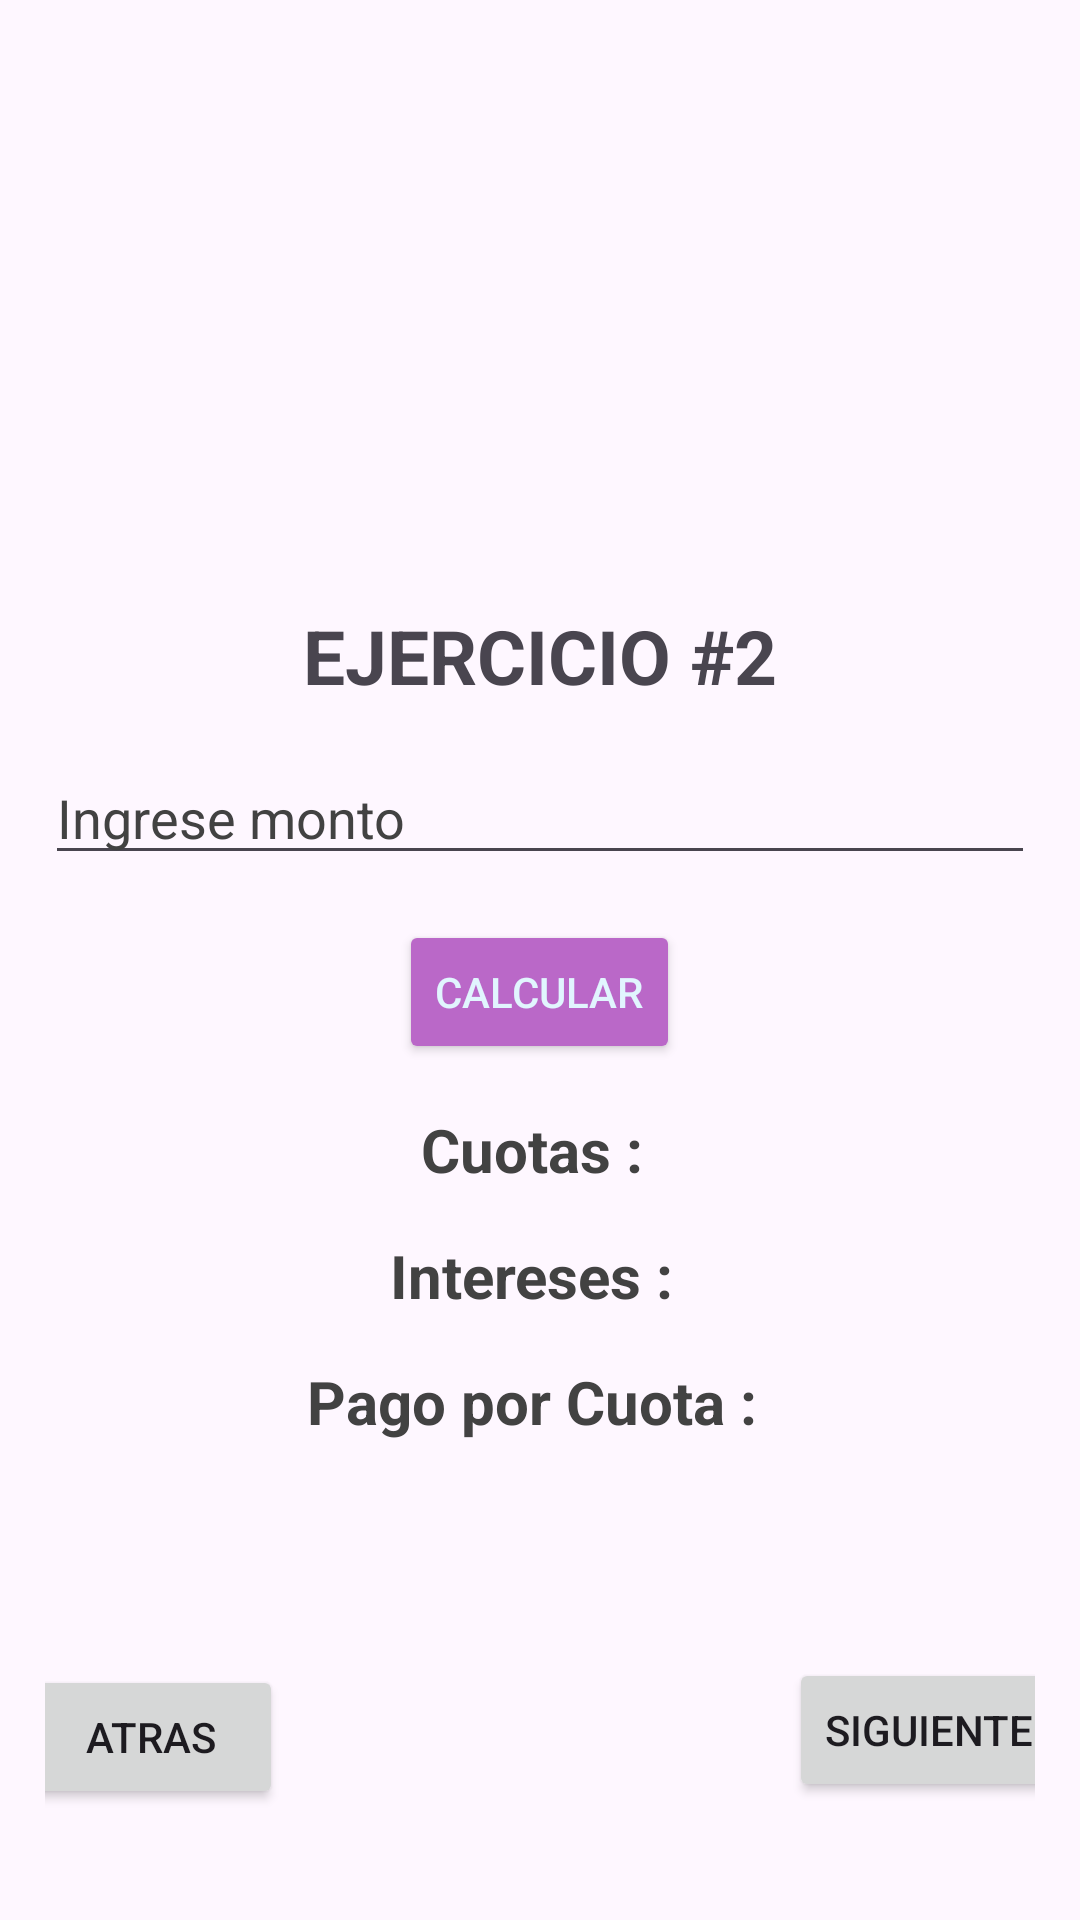

Reconstruct the res/layout file that produces this screen, plus the resources it refers to.
<!-- AndroidManifest.xml: application theme Theme.EC1_DAVID_VEGA -->
<!-- res/layout/activity_ejercicio2.xml -->
<?xml version="1.0" encoding="utf-8"?>
<androidx.constraintlayout.widget.ConstraintLayout xmlns:android="http://schemas.android.com/apk/res/android"
    xmlns:app="http://schemas.android.com/apk/res-auto"
    xmlns:tools="http://schemas.android.com/tools"
    android:layout_width="match_parent"
    android:layout_height="match_parent"
    tools:context=".Ejercicio2">

    <LinearLayout
        android:orientation="vertical"
        android:gravity="center"
        android:layout_margin="15dp"
        android:layout_width="match_parent"
        android:layout_height="match_parent">

        <ImageView
            android:layout_width="150dp"
            android:layout_height="150dp"
            android:src="@drawable/prestamo" />

        <TextView
            android:id="@+id/titulo"
            android:layout_width="wrap_content"
            android:layout_height="wrap_content"
            android:text="EJERCICIO #2"
            android:textSize="25sp"
            android:textStyle="bold"
            app:layout_constraintBottom_toBottomOf="parent"
            app:layout_constraintEnd_toEndOf="parent"
            app:layout_constraintStart_toStartOf="parent"
            app:layout_constraintTop_toTopOf="parent"
            android:layout_marginTop="15dp"/>

        <EditText
            android:id="@+id/txtmonto"
            android:layout_width="match_parent"
            android:layout_height="wrap_content"
            android:inputType="number"
            android:hint="Ingrese monto"
            android:textColorHint="@color/cardview_dark_background"
            android:textColor="@color/cardview_dark_background"
            android:layout_marginTop="15dp"/>

        <Button
            android:id="@+id/btnCalcularPrestamo"
            android:layout_marginTop="15dp"
            android:backgroundTint="@color/md_purple_300"
            android:text="Calcular"
            android:textColor="@color/md_light_blue_50"
            android:layout_width="wrap_content"
            android:layout_height="wrap_content"/>

        <TextView
            android:id="@+id/txtNumCuotas"
            android:layout_width="wrap_content"
            android:layout_height="wrap_content"
            android:text="Cuotas : "
            android:textColor="@color/cardview_dark_background"
            android:textSize="20dp"
            android:textStyle="bold"
            app:layout_constraintBottom_toBottomOf="parent"
            app:layout_constraintEnd_toEndOf="parent"
            app:layout_constraintStart_toStartOf="parent"
            app:layout_constraintTop_toTopOf="parent"
            android:layout_marginTop="15dp"/>

        <TextView
            android:id="@+id/txtIntereses"
            android:layout_width="wrap_content"
            android:layout_height="wrap_content"
            android:text="Intereses : "
            android:textColor="@color/cardview_dark_background"
            android:textSize="20dp"
            android:textStyle="bold"
            app:layout_constraintBottom_toBottomOf="parent"
            app:layout_constraintEnd_toEndOf="parent"
            app:layout_constraintStart_toStartOf="parent"
            app:layout_constraintTop_toTopOf="parent"
            android:layout_marginTop="15dp"/>

        <TextView
            android:id="@+id/txtPagoCuota"
            android:layout_width="wrap_content"
            android:layout_height="wrap_content"
            android:text="Pago por Cuota : "
            android:textColor="@color/cardview_dark_background"
            android:textSize="20dp"
            android:textStyle="bold"
            app:layout_constraintBottom_toBottomOf="parent"
            app:layout_constraintEnd_toEndOf="parent"
            app:layout_constraintStart_toStartOf="parent"
            app:layout_constraintTop_toTopOf="parent"
            android:layout_marginTop="15dp"/>

        <Button
            android:id="@+id/btnAM3"
            android:layout_width="wrap_content"
            android:layout_height="wrap_content"
            android:layout_marginStart="130dp"
            android:layout_marginTop="72dp"
            android:text="Siguiente"
            app:layout_constraintStart_toStartOf="parent"
            app:layout_constraintTop_toBottomOf="@+id/textView" />

        <Button
            android:id="@+id/btnRMA1"
            android:layout_width="wrap_content"
            android:layout_height="wrap_content"
            android:layout_marginStart="-130dp"
            android:layout_marginTop="-46dp"
            android:text="Atras"
            app:layout_constraintStart_toStartOf="parent"
            app:layout_constraintTop_toBottomOf="@+id/textView"/>

    </LinearLayout>

</androidx.constraintlayout.widget.ConstraintLayout>
<!-- resources referenced by this layout -->
<resources>
  <color name="md_light_blue_50">#E1F5FE</color>
  <color name="md_purple_300">#BA68C8</color>
  <style name="Theme.EC1_DAVID_VEGA" parent="Base.Theme.EC1_DAVID_VEGA" />
  <style name="Base.Theme.EC1_DAVID_VEGA" parent="Theme.Material3.DayNight.NoActionBar">
          
          
      </style>
</resources>
